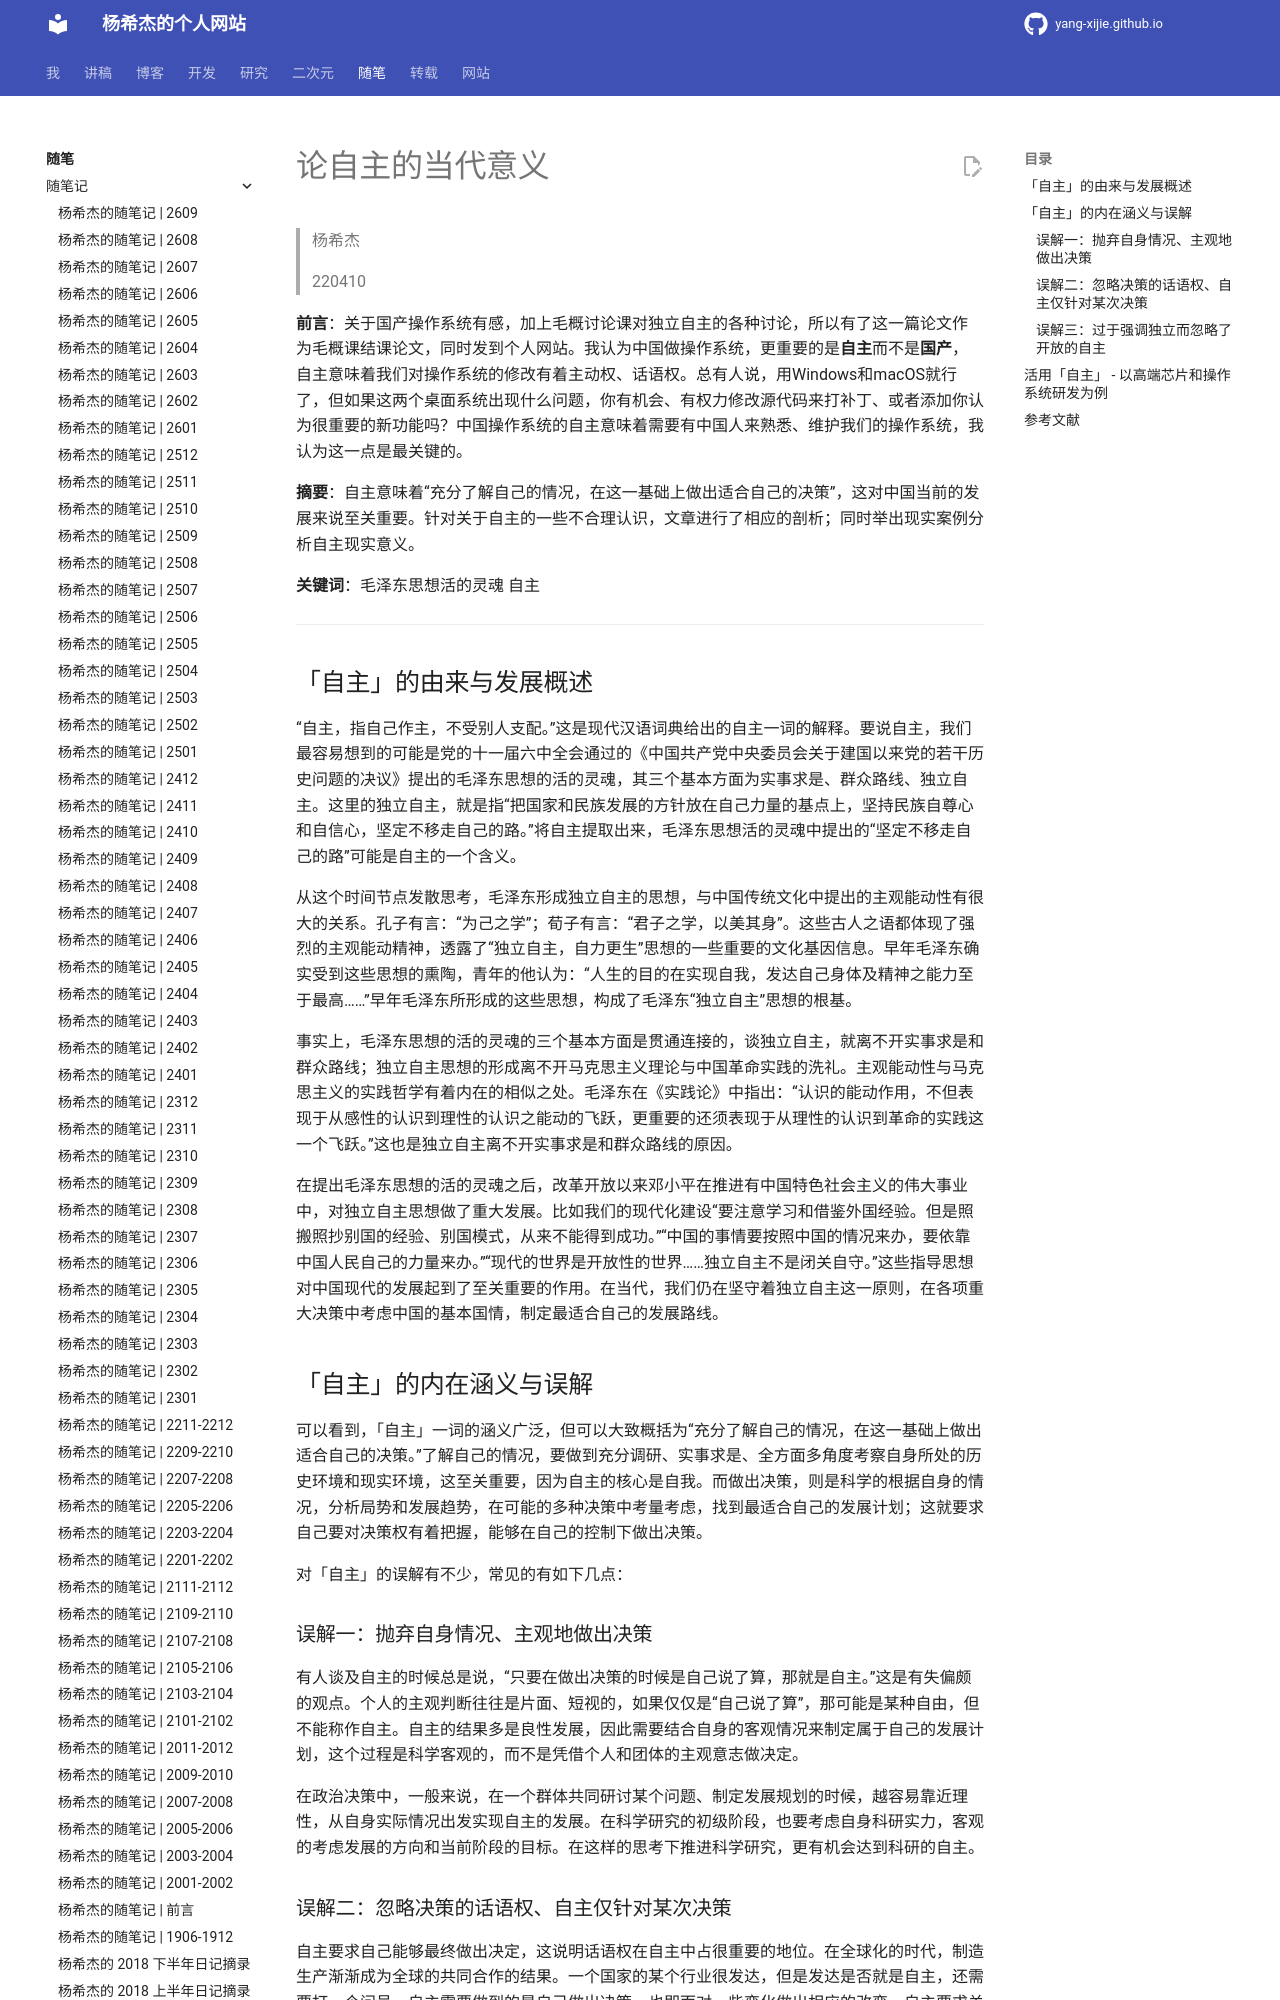

repository: Yang-Xijie/yang-xijie.github.io · page: ESSAY/Articles/220410-independence/index.html · generator: mkdocs

# 论自主的当代意义

> 杨希杰
> 
> 220410

**前言**：关于国产操作系统有感，加上毛概讨论课对独立自主的各种讨论，所以有了这一篇论文作为毛概课结课论文，同时发到个人网站。我认为中国做操作系统，更重要的是**自主**而不是**国产**，自主意味着我们对操作系统的修改有着主动权、话语权。总有人说，用Windows和macOS就行了，但如果这两个桌面系统出现什么问题，你有机会、有权力修改源代码来打补丁、或者添加你认为很重要的新功能吗？中国操作系统的自主意味着需要有中国人来熟悉、维护我们的操作系统，我认为这一点是最关键的。

**摘要**：自主意味着“充分了解自己的情况，在这一基础上做出适合自己的决策”，这对中国当前的发展来说至关重要。针对关于自主的一些不合理认识，文章进行了相应的剖析；同时举出现实案例分析自主现实意义。

**关键词**：毛泽东思想活的灵魂 自主

---

## 「自主」的由来与发展概述

“自主，指自己作主，不受别人支配。”这是现代汉语词典给出的自主一词的解释。要说自主，我们最容易想到的可能是党的十一届六中全会通过的《中国共产党中央委员会关于建国以来党的若干历史问题的决议》提出的毛泽东思想的活的灵魂，其三个基本方面为实事求是、群众路线、独立自主。这里的独立自主，就是指“把国家和民族发展的方针放在自己力量的基点上，坚持民族自尊心和自信心，坚定不移走自己的路。”将自主提取出来，毛泽东思想活的灵魂中提出的“坚定不移走自己的路”可能是自主的一个含义。

从这个时间节点发散思考，毛泽东形成独立自主的思想，与中国传统文化中提出的主观能动性有很大的关系。孔子有言：“为己之学”；荀子有言：“君子之学，以美其身”。这些古人之语都体现了强烈的主观能动精神，透露了“独立自主，自力更生”思想的一些重要的文化基因信息。早年毛泽东确实受到这些思想的熏陶，青年的他认为：“人生的目的在实现自我，发达自己身体及精神之能力至于最高……”早年毛泽东所形成的这些思想，构成了毛泽东“独立自主”思想的根基。

事实上，毛泽东思想的活的灵魂的三个基本方面是贯通连接的，谈独立自主，就离不开实事求是和群众路线；独立自主思想的形成离不开马克思主义理论与中国革命实践的洗礼。主观能动性与马克思主义的实践哲学有着内在的相似之处。毛泽东在《实践论》中指出：“认识的能动作用，不但表现于从感性的认识到理性的认识之能动的飞跃，更重要的还须表现于从理性的认识到革命的实践这一个飞跃。”这也是独立自主离不开实事求是和群众路线的原因。

在提出毛泽东思想的活的灵魂之后，改革开放以来邓小平在推进有中国特色社会主义的伟大事业中，对独立自主思想做了重大发展。比如我们的现代化建设“要注意学习和借鉴外国经验。但是照搬照抄别国的经验、别国模式，从来不能得到成功。”“中国的事情要按照中国的情况来办，要依靠中国人民自己的力量来办。”“现代的世界是开放性的世界……独立自主不是闭关自守。”这些指导思想对中国现代的发展起到了至关重要的作用。在当代，我们仍在坚守着独立自主这一原则，在各项重大决策中考虑中国的基本国情，制定最适合自己的发展路线。

## 「自主」的内在涵义与误解

可以看到，「自主」一词的涵义广泛，但可以大致概括为“充分了解自己的情况，在这一基础上做出适合自己的决策。”了解自己的情况，要做到充分调研、实事求是、全方面多角度考察自身所处的历史环境和现实环境，这至关重要，因为自主的核心是自我。而做出决策，则是科学的根据自身的情况，分析局势和发展趋势，在可能的多种决策中考量考虑，找到最适合自己的发展计划；这就要求自己要对决策权有着把握，能够在自己的控制下做出决策。

对「自主」的误解有不少，常见的有如下几点：
